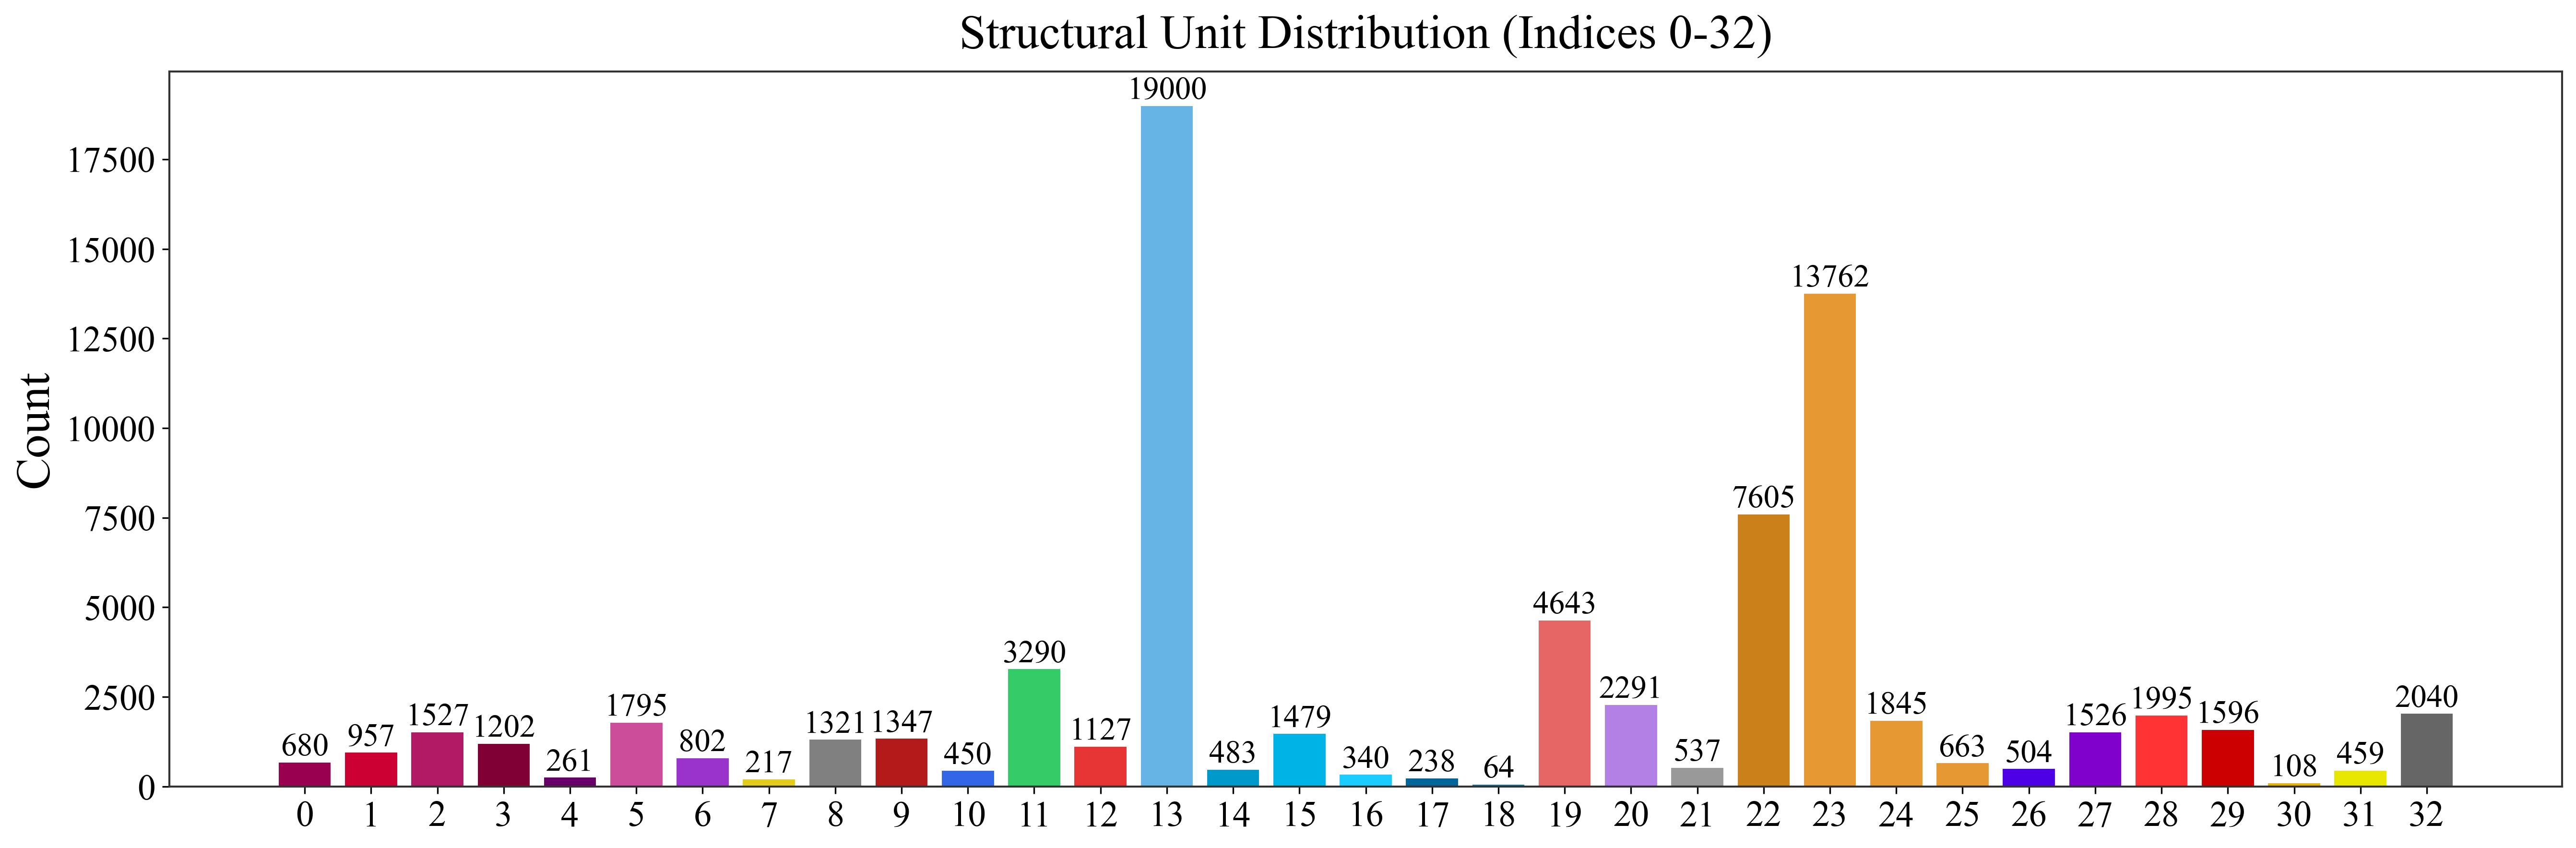

The table this chart was drawn from, first rows:
SU_Index, SU_Name, Total_Count
0, Amide_Group, 680
1, Carboxylic_Acid, 957
2, Ester_Group, 1527
3, Aldehyde_Ketone_C, 1202
4, Nitrile_C, 261
5, O_Substituted_Aro_C, 1795
6, N_Substituted_Aro_C, 802
7, S_Substituted_Aro_C, 217
8, X_Substituted_Aro_C, 1321
9, Keto_Substituted_Aro_C, 1347
10, Aryl_Substituted_Aro_C, 450
11, Alkyl_Substituted_Aro_C, 3290
12, Aromatic_Bridgehead_C, 1127
13, Carbocyclic_Aro_CH, 19000
14, Vinyllic_Cq, 483
15, Vinyllic_CH, 1479
16, Vinyllic_CH2, 340
17, Alkynyl_Cq, 238
18, Alkynyl_CH, 64
19, Alcohol_Ether_C, 4643
20, Amine_C, 2291
21, Halogenated_C, 537
22, Alkyl_CH3, 7605
23, Alkyl_CH2, 13762
24, Alkyl_CH, 1845
25, Alkyl_Cq, 663
26, Heterocyclic_N, 504
27, Amine_Nitrogen, 1526
28, Hydroxyl_O, 1995
29, Ether_O, 1596
30, Heterocyclic_S, 108
31, Thioether_S, 459
32, Halogen_X, 2040
